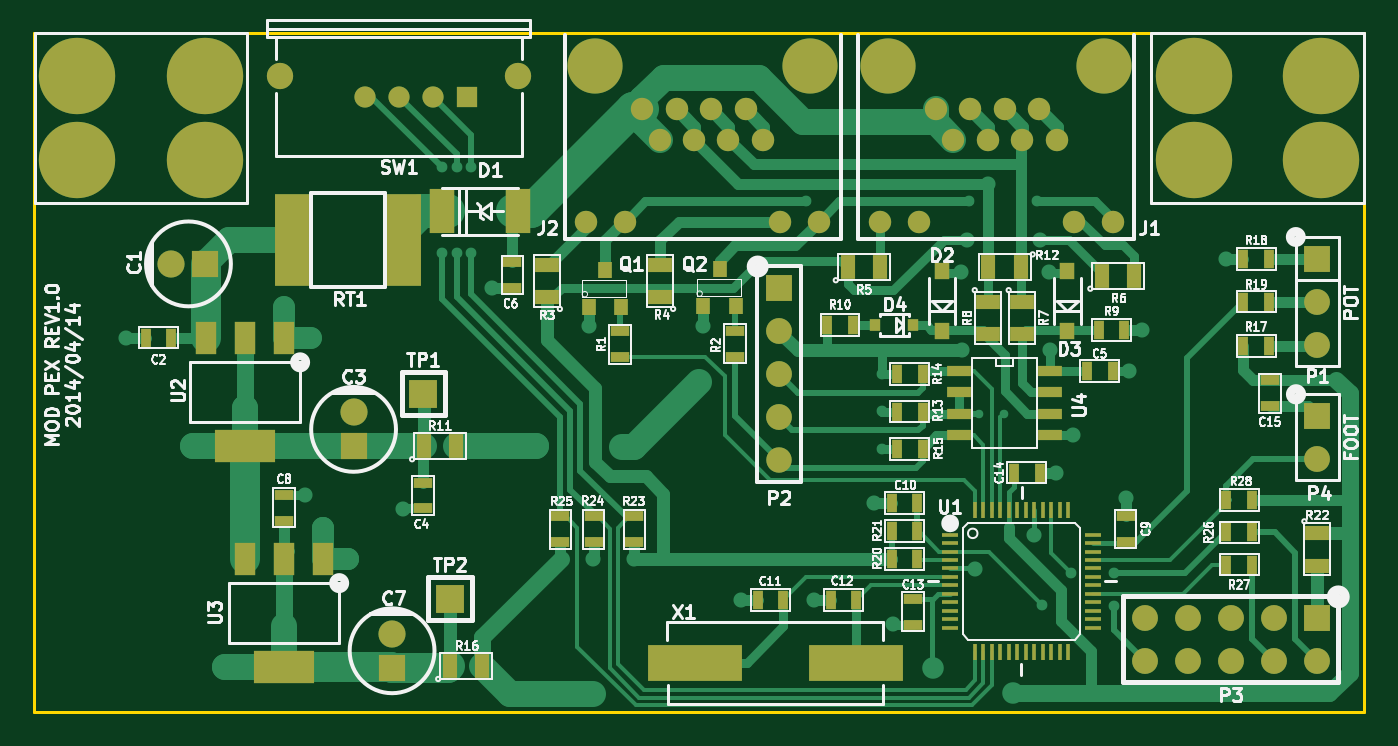
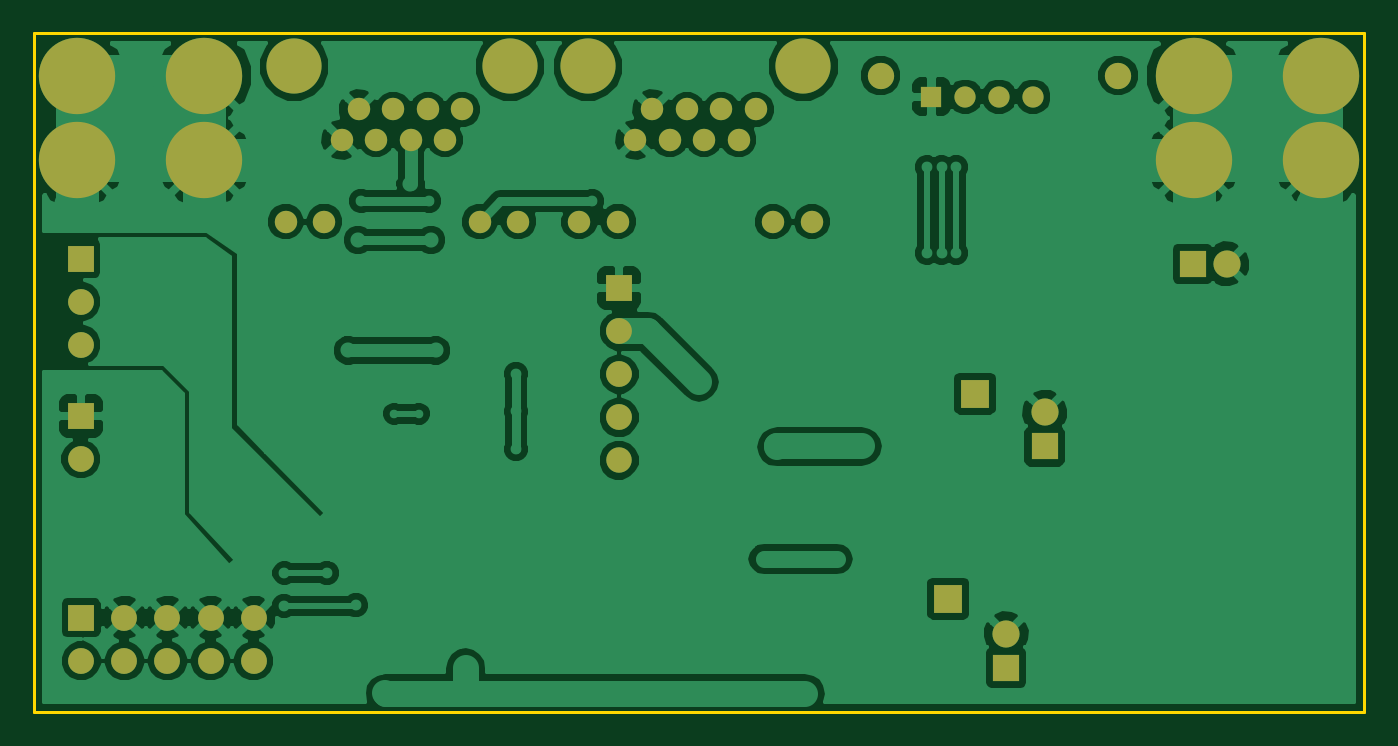
Circuit board: 8 layer files. Board 78.4 x 40.0 mm.
- bottom_copper: MOD_PEX_Prototype1-B_Cu.gbl (86706 bytes)
- bottom_mask: MOD_PEX_Prototype1-B_Mask.gbs (2334 bytes)
- bottom_silk: MOD_PEX_Prototype1-B_SilkS.gbo (298 bytes)
- outline: MOD_PEX_Prototype1-Edge_Cuts.gbr (454 bytes)
- top_copper: MOD_PEX_Prototype1-F_Cu.gtl (28304 bytes)
- top_mask: MOD_PEX_Prototype1-F_Mask.gts (6820 bytes)
- top_silk: MOD_PEX_Prototype1-F_SilkS.gto (70649 bytes)
- drill: MOD_PEX_Prototype1.drl (2301 bytes)

=== bottom_copper: MOD_PEX_Prototype1-B_Cu.gbl (86706 bytes, source omitted) ===
=== bottom_mask: MOD_PEX_Prototype1-B_Mask.gbs ===
G04 #@! TF.FileFunction,Soldermask,Bot*
%FSLAX46Y46*%
G04 Gerber Fmt 4.6, Leading zero omitted, Abs format (unit mm)*
G04 Created by KiCad (PCBNEW (2014-jul-16 BZR unknown)-product) date Sex 05 Dez 2014 18:02:57 BRST*
%MOMM*%
G01*
G04 APERTURE LIST*
%ADD10C,0.150000*%
%ADD11C,1.600000*%
%ADD12R,1.600000X1.600000*%
%ADD13C,4.500000*%
%ADD14C,1.320800*%
%ADD15C,3.251200*%
%ADD16R,1.524000X1.524000*%
%ADD17C,1.524000*%
%ADD18C,1.500000*%
%ADD19R,1.250000X1.250000*%
%ADD20C,1.250000*%
%ADD21C,1.550000*%
%ADD22R,1.700000X1.700000*%
G04 APERTURE END LIST*
D10*
D11*
X8100000Y-13600000D03*
D12*
X10100000Y-13600000D03*
D11*
X18830160Y-22350800D03*
D12*
X18830160Y-24350800D03*
D11*
X21100000Y-35400000D03*
D12*
X21100000Y-37400000D03*
D13*
X75850000Y-7500000D03*
X68350000Y-7500000D03*
X75850000Y-2500000D03*
X68350000Y-2500000D03*
X10050000Y-7500000D03*
X2550000Y-7500000D03*
X10050000Y-2500000D03*
X2550000Y-2500000D03*
D14*
X49842000Y-11104000D03*
X52128000Y-11104000D03*
X61272000Y-11104000D03*
X63558000Y-11104000D03*
X60256000Y-6278000D03*
X58224000Y-6278000D03*
X56192000Y-6278000D03*
X54160000Y-6278000D03*
X57208000Y-4500000D03*
X55176000Y-4500000D03*
X59240000Y-4500000D03*
X53144000Y-4500000D03*
D15*
X50350000Y-1960000D03*
X63050000Y-1960000D03*
D14*
X32542000Y-11104000D03*
X34828000Y-11104000D03*
X43972000Y-11104000D03*
X46258000Y-11104000D03*
X42956000Y-6278000D03*
X40924000Y-6278000D03*
X38892000Y-6278000D03*
X36860000Y-6278000D03*
X39908000Y-4500000D03*
X37876000Y-4500000D03*
X41940000Y-4500000D03*
X35844000Y-4500000D03*
D15*
X33050000Y-1960000D03*
X45750000Y-1960000D03*
D16*
X75624800Y-13282600D03*
D17*
X75624800Y-15822600D03*
X75624800Y-18362600D03*
D16*
X43900000Y-15020000D03*
D17*
X43900000Y-17560000D03*
X43900000Y-20100000D03*
X43900000Y-22640000D03*
D18*
X43900000Y-25180000D03*
D16*
X75604800Y-34452600D03*
D17*
X75604800Y-36992600D03*
X73064800Y-34452600D03*
X73064800Y-36992600D03*
X70524800Y-34452600D03*
X70524800Y-36992600D03*
X67984800Y-34452600D03*
X67984800Y-36992600D03*
X65444800Y-34452600D03*
X65444800Y-36992600D03*
D16*
X75624800Y-22552600D03*
D17*
X75624800Y-25092600D03*
D19*
X25500000Y-3750000D03*
D20*
X21500000Y-3750000D03*
X19500000Y-3750000D03*
D21*
X28500000Y-2500000D03*
X14500000Y-2500000D03*
D20*
X23500000Y-3750000D03*
D22*
X22930160Y-21250800D03*
X24511000Y-33324800D03*
M02*

=== bottom_silk: MOD_PEX_Prototype1-B_SilkS.gbo ===
G04 #@! TF.FileFunction,Legend,Bot*
%FSLAX46Y46*%
G04 Gerber Fmt 4.6, Leading zero omitted, Abs format (unit mm)*
G04 Created by KiCad (PCBNEW (2014-jul-16 BZR unknown)-product) date Sex 05 Dez 2014 18:02:57 BRST*
%MOMM*%
G01*
G04 APERTURE LIST*
%ADD10C,0.150000*%
G04 APERTURE END LIST*
D10*
M02*

=== outline: MOD_PEX_Prototype1-Edge_Cuts.gbr ===
G04 #@! TF.FileFunction,Profile,NP*
%FSLAX46Y46*%
G04 Gerber Fmt 4.6, Leading zero omitted, Abs format (unit mm)*
G04 Created by KiCad (PCBNEW (2014-jul-16 BZR unknown)-product) date Sex 05 Dez 2014 18:02:57 BRST*
%MOMM*%
G01*
G04 APERTURE LIST*
%ADD10C,0.150000*%
%ADD11C,0.200000*%
G04 APERTURE END LIST*
D10*
D11*
X0Y0D02*
X78400000Y0D01*
X78400000Y-40000000D02*
X0Y-40000000D01*
X78400000Y-40000000D02*
X78400000Y0D01*
X0Y0D02*
X0Y-40000000D01*
M02*

=== top_copper: MOD_PEX_Prototype1-F_Cu.gtl (28304 bytes, source omitted) ===
=== top_mask: MOD_PEX_Prototype1-F_Mask.gts (6820 bytes, source omitted) ===
=== top_silk: MOD_PEX_Prototype1-F_SilkS.gto (70649 bytes, source omitted) ===
=== drill: MOD_PEX_Prototype1.drl ===
M48
;DRILL file {kicad (2014-jul-16 BZR unknown)-product} date Sex 05 Dez 2014 18:02:59 BRST
;FORMAT={-:-/ absolute / inch / decimal}
FMAT,2
INCH,TZ
T1C0.012
T2C0.015
T3C0.020
T4C0.025
T5C0.028
T6C0.031
T7C0.035
T8C0.039
T9C0.040
T10C0.059
T11C0.061
T12C0.128
T13C0.138
%
G90
G05
M72
T1
X4.693Y-3.383
X4.7505Y-3.383
T2
X3.4473Y-3.0105
X3.4474Y-2.8108
X3.4804Y-2.8108
X3.4804Y-3.0106
X3.5134Y-2.8108
X3.5134Y-3.0105
X4.2913Y-2.8898
X4.468Y-3.2907
X4.468Y-3.3777
X4.468Y-3.4647
X4.6693Y-2.8898
X4.8268Y-2.8898
X4.8396Y-3.8277
X4.9065Y-3.7529
X5.0049Y-3.7529
X5.006Y-3.829
T3
X3.0799Y-3.1359
X3.1429Y-3.2067
X3.171Y-3.648
X3.228Y-3.719
X3.665Y-3.459
X3.7963Y-4.0325
X3.863Y-3.46
X4.043Y-3.31
X4.5846Y-3.9724
X4.771Y-4.032
T4
X2.7138Y-3.2067
X3.128Y-3.572
X3.355Y-3.603
X3.562Y-3.091
X3.722Y-3.72
X3.7868Y-3.1805
X3.798Y-3.72
X3.893Y-3.72
X4.0531Y-3.1791
X4.141Y-3.815
X4.31Y-3.815
X4.4488Y-3.5906
X4.4921Y-3.872
X4.6496Y-3.0551
X4.6535Y-3.2362
X4.6654Y-2.9803
X4.6834Y-3.7422
X4.7126Y-2.8504
X4.8209Y-3.6638
X4.8346Y-2.9803
X4.8543Y-3.0551
X4.8583Y-3.2362
X4.8711Y-3.5206
X4.9094Y-3.4331
X5.0325Y-3.5796
X5.0394Y-3.2835
X5.0709Y-3.189
X5.2648Y-3.0245
T5
X2.8189Y-3.0354
X2.8976Y-3.0354
X3.2413Y-3.38
X3.2413Y-3.4587
X3.3307Y-3.8937
X3.3307Y-3.9724
T6
X3.2677Y-2.6476
X3.3465Y-2.6476
X3.4252Y-2.6476
X3.5039Y-2.6476
T7
X3.7812Y-2.9372
X3.8712Y-2.9372
X3.9112Y-2.6772
X3.9512Y-2.7472
X3.9912Y-2.6772
X4.0312Y-2.7472
X4.0712Y-2.6772
X4.1112Y-2.7472
X4.1512Y-2.6772
X4.1912Y-2.7472
X4.2312Y-2.9372
X4.3212Y-2.9372
X4.4623Y-2.9372
X4.5523Y-2.9372
X4.5923Y-2.6772
X4.6323Y-2.7472
X4.6723Y-2.6772
X4.7123Y-2.7472
X4.7523Y-2.6772
X4.7923Y-2.7472
X4.8323Y-2.6772
X4.8723Y-2.7472
X4.9123Y-2.9372
X5.0023Y-2.9372
T8
X4.2283Y-3.4913
T9
X4.2283Y-3.0913
X4.2283Y-3.1913
X4.2283Y-3.2913
X4.2283Y-3.3913
X5.0766Y-3.8564
X5.0766Y-3.9564
X5.1766Y-3.8564
X5.1766Y-3.9564
X5.2766Y-3.8564
X5.2766Y-3.9564
X5.3766Y-3.8564
X5.3766Y-3.9564
X5.4766Y-3.8564
X5.4766Y-3.9564
X5.4774Y-3.0229
X5.4774Y-3.1229
X5.4774Y-3.2229
X5.4774Y-3.3879
X5.4774Y-3.4879
T10
X3.4028Y-3.3366
X3.465Y-3.812
T11
X3.0709Y-2.5984
X3.622Y-2.5984
T12
X3.8012Y-2.5772
X4.3012Y-2.5772
X4.4823Y-2.5772
X4.9823Y-2.5772
T13
X2.6004Y-2.5984
X2.6004Y-2.7953
X2.8957Y-2.5984
X2.8957Y-2.7953
X5.1909Y-2.5984
X5.1909Y-2.7953
X5.4862Y-2.5984
X5.4862Y-2.7953
T0
M30
